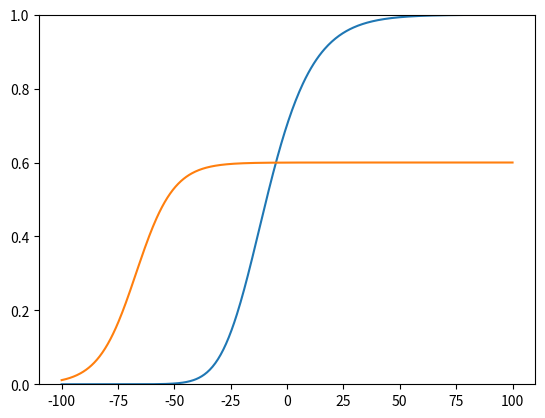

Recreate this plot in Python.
import numpy as np
import matplotlib.pyplot as plt

def exprel(x):
    return (exp(x) - 1) / x
exp = np.exp
mymax = np.maximum
mV = 1
ms = 1
V = np.linspace(-100, 100, 500)

#tau_r =  1 / (exp(-14.59 - 0.086*V/mV) + exp(-1.87 + 0.0701*V/mV) )
#tau_r =  1 /  (exp(-17.9 - 0.116*V/mV) + exp(-1.84 + 0.09*V/mV) ) + 100
#tau_r = 1 / (exp(-14.59 - 0.086*V/mV) + exp(-1.87 + 0.0701*V/mV) )

# alpha_m = 1.0 / exprel(-(V + 40 * mV) / (10 * mV)) / ms
# beta_m = 4 * exp(-(V + 65 * mV) / (18 * mV)) / ms
# m1 = alpha_m / (alpha_m + beta_m)
#
# alpha_m = 0.1/mV*10*mV/exprel(-(V+35*mV)/(10*mV))/ms
# beta_m = 4*exp(-(V+60*mV)/(18*mV))/ms
# m2 = alpha_m/(alpha_m+beta_m)

m3 = 1 / (1 + np.exp( -0.08*(V + 26)) )

tau_h = 0.6*ms / (1.0 + exp(-0.12/mV*(V + 67*mV)))


#n = alpha_n/(alpha_n+beta_n)
#m = alpha_m/(alpha_mnap+beta_mnap)
plt.plot(V, m3**3)
plt.plot(V, tau_h)
# plt.plot(V, m2)
# plt.plot(V, m3)
# plt.plot(V, h)
#plt.plot(V, tau_r)

# alpha_n = 0.1 / exprel(-(V+55*mV)/(10*mV))/ms
# beta_n = 0.125*exp(-(V+65*mV)/(80*mV))/ms
#
# n = alpha_n / (alpha_n + beta_n)
#
# n_a = 1.0 / (1.0 + exp(-0.045 * (V + 10)))
#
# plt.plot(V, n**4)
# plt.plot(V, n_a**4)

plt.ylim(0, 1)
plt.show()


